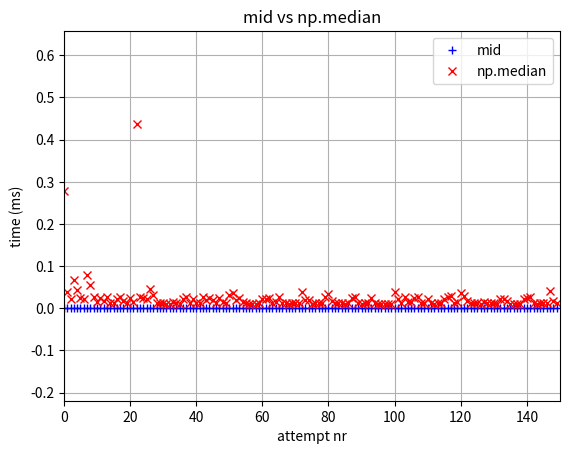

Write the Python code that produced this figure.
import matplotlib.pyplot as plt
import numpy as np
from random import random
from time import time


def mid(a, b, c):
    if a < b:
        if b < c:
            return b
        else:
            if a < c:
                return c
            else:
                return a
    else:
        if b < c:
            if a < c:
                return a
            else:
                return c
        else:
            return b


def count_time(a, b, c, opt):
    start_time = time()
    if opt == 0:
        np.median([a, b, c])
    else:
        mid(a, b, c)
    action_time = time() - start_time
    if opt == 0:
        print('np.median time: ' + str(action_time))
    else:
        print('mid time: ' + str(action_time))
    return action_time


def __test():
    mid_times = []
    median_times = []
    amount = 150
    for i in range(0, amount):
        a, b, c = random()*1000, random()*1000, random()*1000
        mid_times.append(1000*count_time(a, b, c, 1))
        median_times.append(1000*count_time(a, b, c, 0))

    plt.plot(range(0, amount), mid_times,'b+', linewidth=2.0, label='mid')
    plt.plot(range(0, amount), median_times, 'rx', linewidth=2.0, label='np.median')
    plt.title('mid vs np.median')
    plt.xlabel('attempt nr')
    plt.ylabel('time (ms)')
    plt.axis([0, amount, -0.5*max(median_times), 1.5*max(median_times)])
    plt.grid(True)
    plt.legend()
    plt.show()


if __name__ == '__main__':
    __test()
